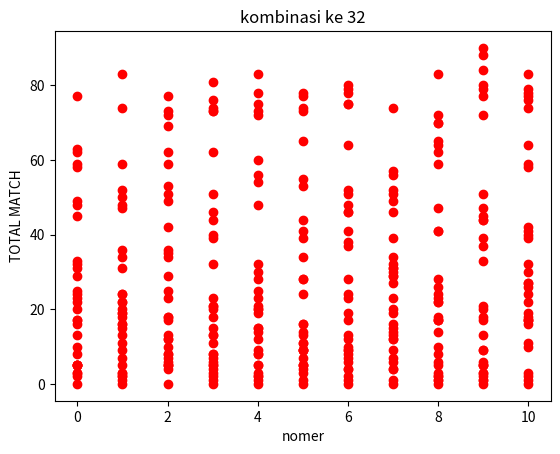

Write Python code to recreate this figure.
import random
import math
import itertools
import matplotlib.pyplot as plt
import pandas as pd
import numpy as np
A = [0,1]
AT = []
B = list(itertools.combinations_with_replacement(A,5))
lawan = [0,0,1,1,1,0,0,0,1,0,1,0,0,0,0,2,0,1,0,0,0,0,0,1,1,0,0,2,0,0,0,0,0,0,1,0,1,1,1,1,1,1,0,1,0,2,0,1,1,1,1,0,0,0,2,1,1,0,1,0,1,1,1,1,0,2,0,1,0,1,0,0,0,0,1,0,1,1,1,0,1,1,0,1,1,1,1,1,1,1,1,1,2,0,2,1,0,1,1,1,0,0,0,0,1,1,0,1,0,0,0,0,0,1,0,0,2,0,1,0,1,0,1,1,1,0,0,1,0,2,1,0,1,1,1,1,1,1,1,1,0,0,0,1]
lawanRandom = []
summary = [[],[],[],[],[],[],[],[],[],[],[],[],[],[],[],[],[],[],[],[],[],[],[],[],[],[],[],[],[],[],[],[]]
def countGenerator():
    global A,AT
    for i in B:
        C = itertools.permutations(i)
        for j in list(C):
            if j not in AT:
                AT.append(j)
                continue
            else:
                continue

def compare(siapa):
    i = 0
    j = 0 
    k = 0   
    match = 0
    while True:
        
        if i > len(AT)-1:
            break
        if k > len(siapa)-1:
                #print(f"kombinasi ke {i+1}{AT[i]}, banyak match {match}, kelar di {k} WIN THE GAME")
                summary[i].append([match,k])
                i += 1
                j = 0
                k = 0
                match = 0
                continue
        
        #kalo match
        if AT[i][j] == siapa[k]:
            j = 0
            k += 1
            match += 1
            # kalo win 
            continue
        #kalo gak match
        elif AT[i][j] != siapa[k]:
            j += 1
            k += 1
            #kalo lose
            if j > 4:
                #print(f"kombinasi ke {i+1}{AT[i]}, banyak match {match}, kelar di {k}")
                summary[i].append([match,k])
                i += 1
                j = 0
                k = 0
                match = 0
                continue
            elif j > 4 and k > len(siapa)-1:
                #print(f"kombinasi ke {i+1}{AT[i]}, banyak match {match}, kelar di {k}")
                summary.append([match,k])
                if len(summary) == 32:
                    summary[i].append([match,k])
                i += 1
                j = 0
                k = 0
                match = 0
                continue
            else:
                continue

def enemyGenerator():
    lawanRandom.clear()
    for i in range(144):
        jeruk = random.randint(0,1)
        lawanRandom.append(jeruk)



def summ():
    print("--------------SUMMARY:left =  total match, right = lokasi kelar----------------")
    for i,j in enumerate(summary):
        print(f"kombinasi nomor {i+1} {AT[i]} : {j}")

def datFrame():
    global summary
    # length max l = len(summary)-1 = 31
    # length max m = len(summary[0])-1
    MTCH = []
    KLR = []

    for l in range(len(summary)):
            for m in range(len(summary[0])):
                MTCH.append(summary[l][m][0])
                KLR.append(summary[l][m][1])
                if m == len(summary[0])-1:
                    dats = {
                        "match" : MTCH,
                        "kelar" : KLR
                    }
                    df = pd.DataFrame(dats)
                    DeValue = np.std(MTCH)
                    print(f'kombinasi ke {l+1} , {AT[l]} Standard Deviation Value : {DeValue}')
                    print(df)
                    MTCH = []
                    KLR = []
                    continue
                else:
                    continue

def matplot():
    global summary
    MTCH_plt = []
    KLR_plt = []
    #add text
    for l in range(len(summary)):
        for m in range(len(summary[0])):
            MTCH_plt.append(summary[l][m][0])
            KLR_plt.append(summary[l][m][1])
            if m == len(summary[0])-1:

                plt.plot(MTCH_plt,'ro')
                plt.xlabel("nomer")
                plt.ylabel("TOTAL MATCH")
                plt.title(f"kombinasi ke {l+1}")
                plt.show()

                MTCH_plt = []
                KLR_plt = []
                continue
            else:
                continue


countGenerator()

#print(lawan)
compare(lawan)

for engen in range(10):
    enemyGenerator()
    #print(lawanRandom)
    compare(lawanRandom)





#summ()
datFrame()
matplot()